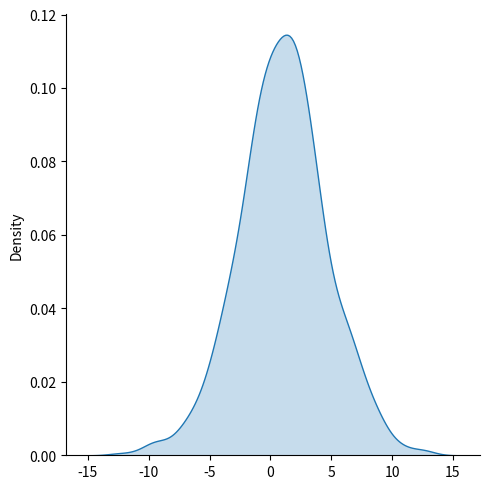

Python code for this plot:
import numpy as np
import seaborn as sns
import matplotlib.pyplot as plt
from numpy import random

x = random.logistic(loc=1, scale=2, size = 1000)
sns.displot(x, kind='kde', fill=True)
plt.show()
